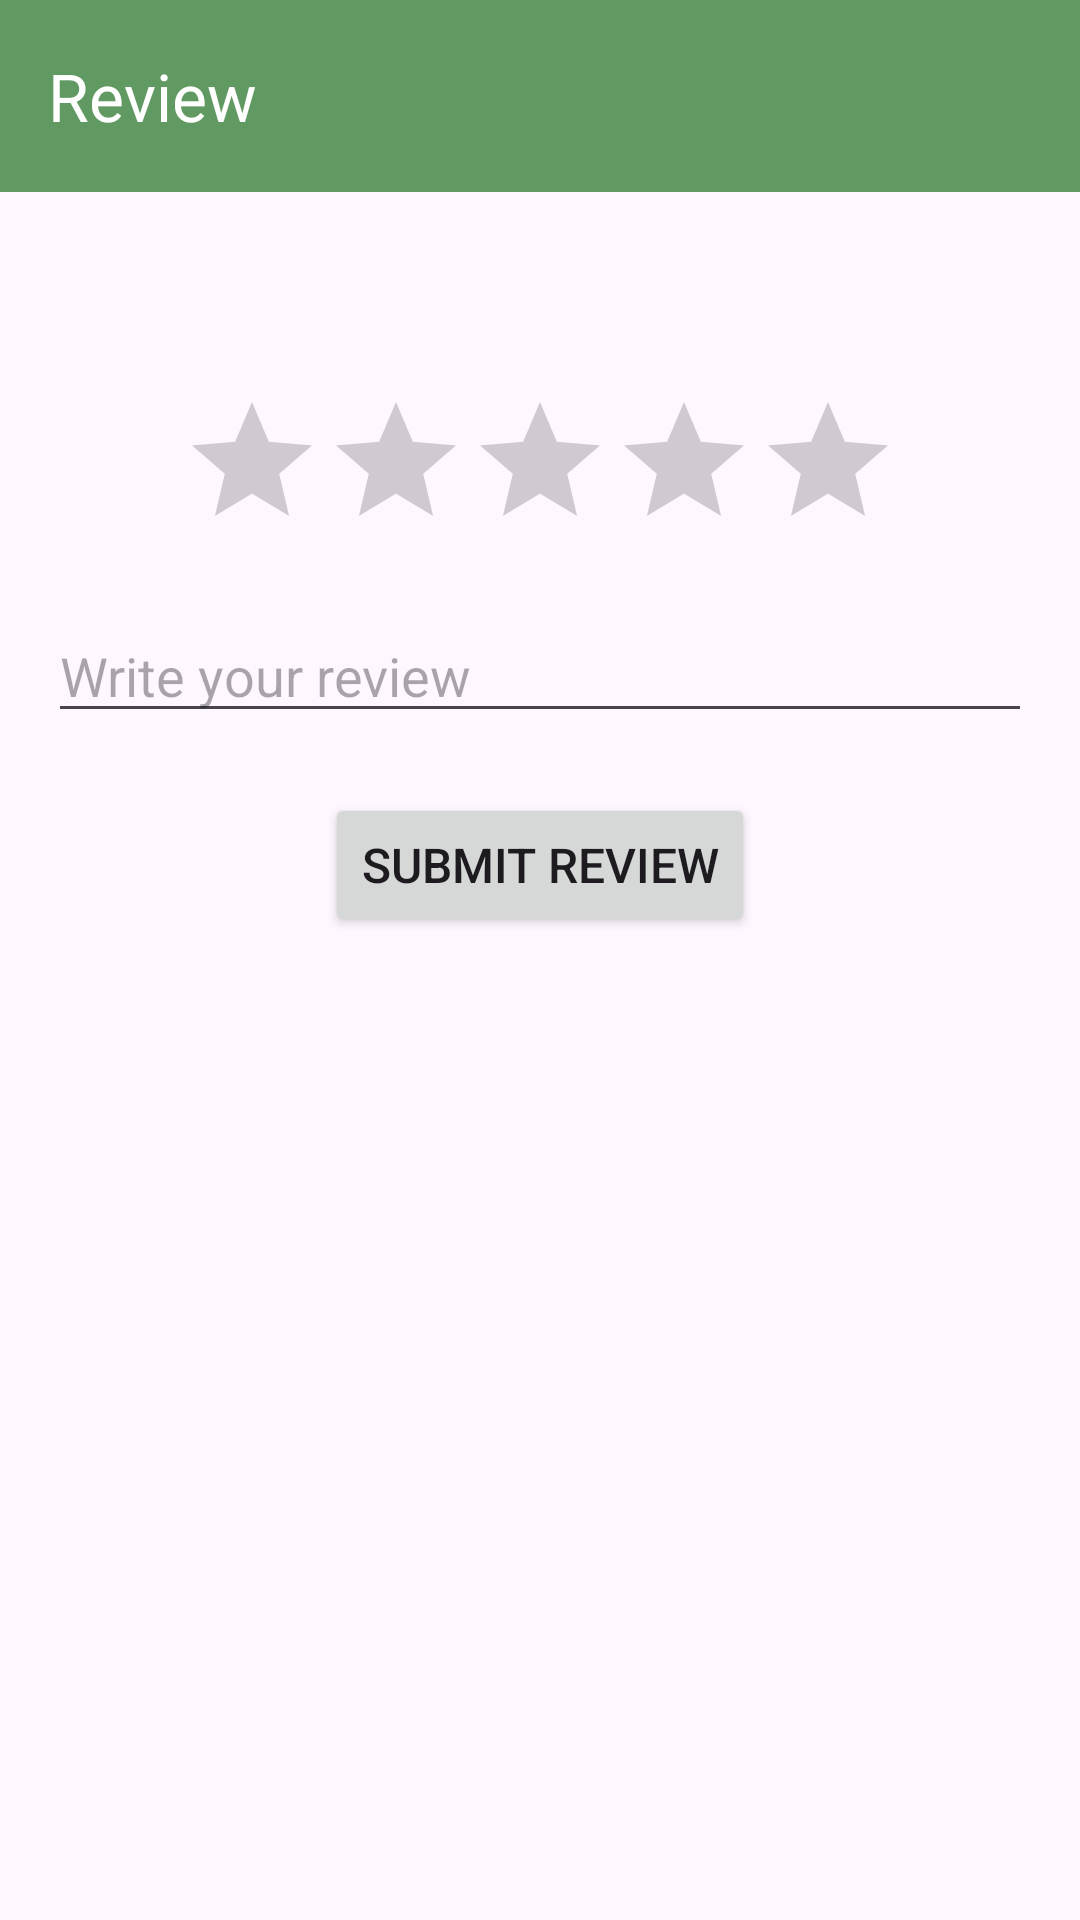

Here is an Android app screen rendered from its layout file. Give the layout XML and the strings, colors and styles it references.
<!-- AndroidManifest.xml: application theme Theme.MyBigBasket -->
<!-- res/layout/activity_review.xml -->
<?xml version="1.0" encoding="utf-8"?>
<LinearLayout xmlns:android="http://schemas.android.com/apk/res/android"
    android:layout_width="match_parent"
    android:layout_height="wrap_content"
    xmlns:app="http://schemas.android.com/apk/res-auto"
    android:orientation="vertical"
  >
    <androidx.appcompat.widget.Toolbar
        android:id="@+id/toolbar"
        android:layout_width="match_parent"
        android:layout_height="wrap_content"
        android:background="@color/lightgreen"
        app:title="Review"
        app:titleTextColor="@color/white"/>
    <LinearLayout
        android:layout_width="match_parent"
        android:layout_height="wrap_content"
        android:orientation="vertical"
        android:padding="16dp"
        android:layout_marginTop="50dp"
        >
    <RatingBar
        android:id="@+id/ratingBar"
        android:layout_width="wrap_content"
        android:layout_height="wrap_content"
        android:layout_gravity="center"
        android:numStars="5"
        android:stepSize="0.5"/>

    <EditText
        android:id="@+id/editReview"
        android:layout_width="match_parent"
        android:layout_height="wrap_content"
        android:layout_marginTop="16dp"
        android:hint="Write your review"
        android:inputType="textMultiLine"
        android:minLines="1"
        android:maxLines="5"
        android:gravity="start|top" />

    <Button
        android:id="@+id/btnSubmitReview"
        android:layout_width="wrap_content"
        android:layout_height="wrap_content"
        android:layout_gravity="center_horizontal"
        android:layout_marginTop="20dp"
        android:text="Submit Review"
        android:textSize="16sp"/>
    </LinearLayout>
</LinearLayout>
<!-- resources referenced by this layout -->
<resources>
  <color name="lightgreen">#619963</color>
  <color name="white">#FFFFFFFF</color>
  <style name="Theme.MyBigBasket" parent="Base.Theme.MyBigBasket" />
  <style name="Base.Theme.MyBigBasket" parent="Theme.Material3.DayNight.NoActionBar">
          
          <item name="colorPrimary">@color/lightgreen</item>
      </style>
</resources>
